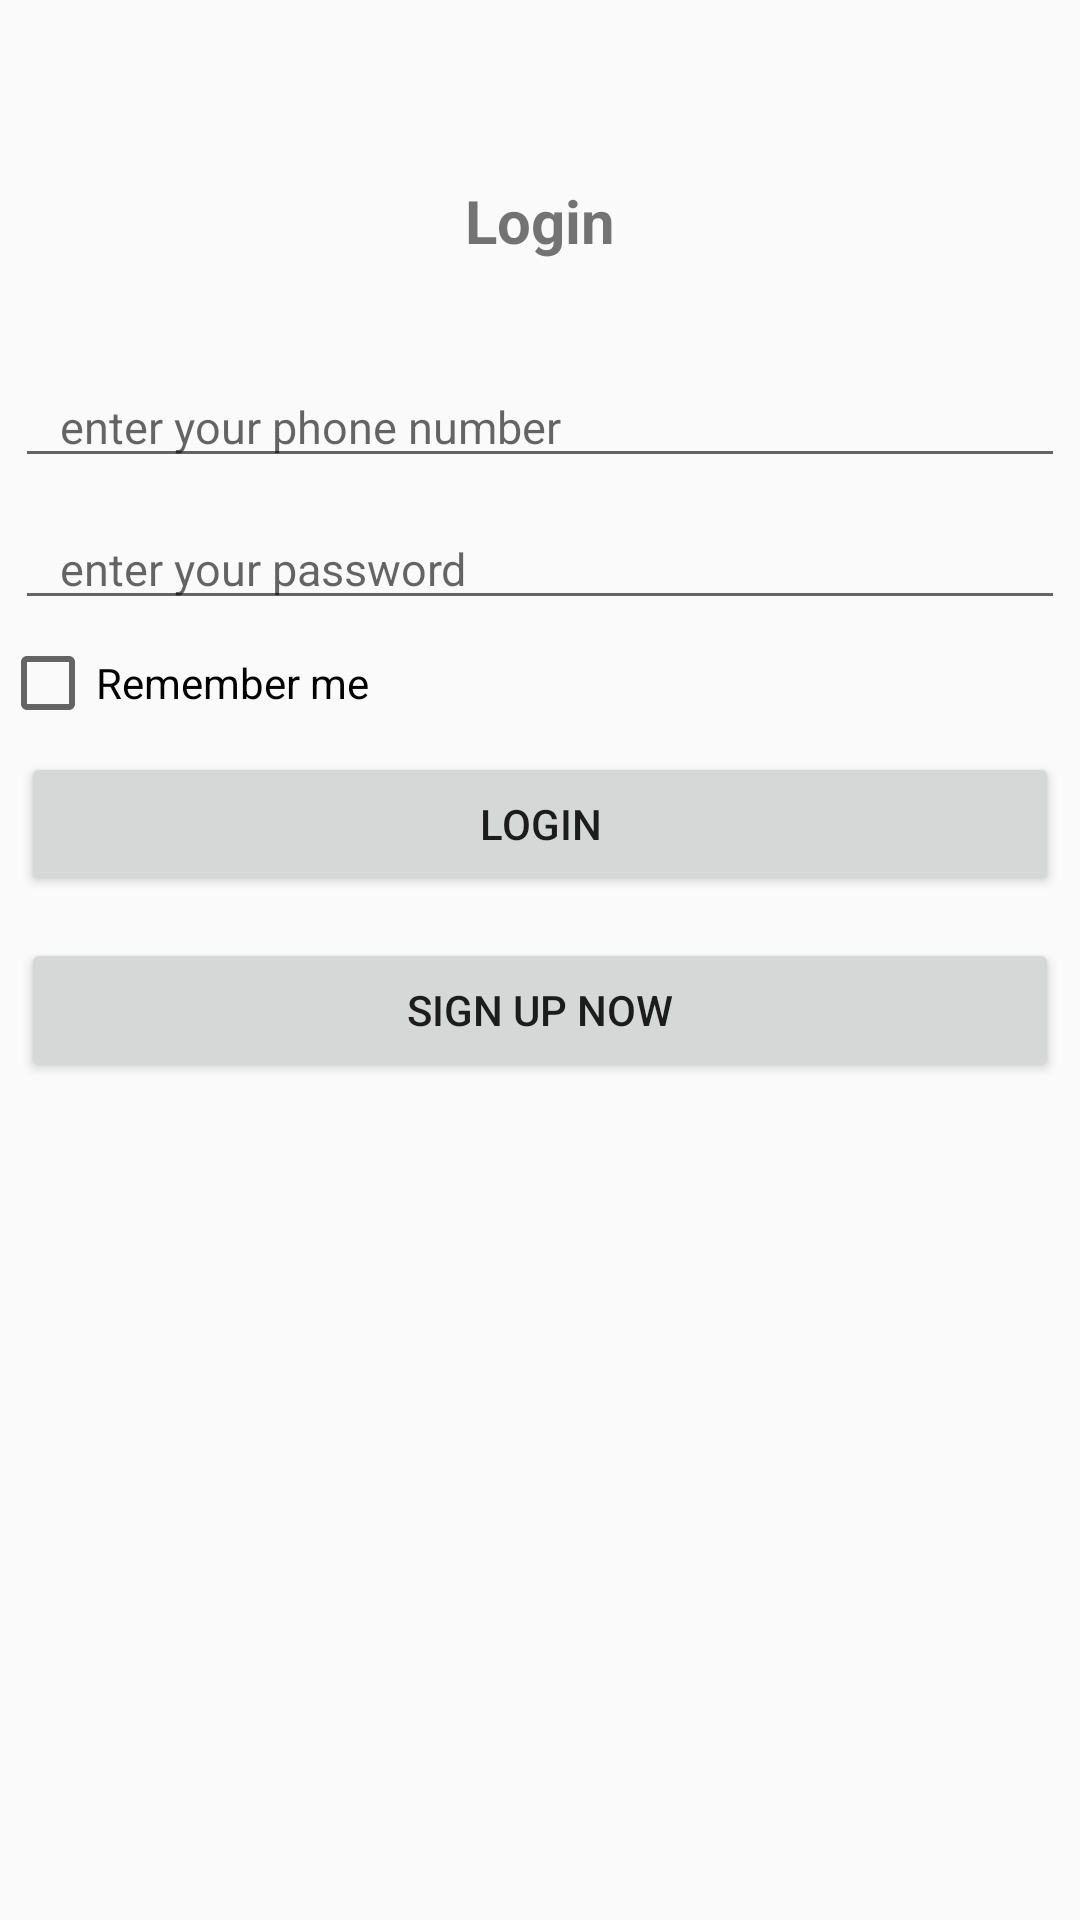

The Android layout XML behind this screen, and the referenced resources:
<!-- AndroidManifest.xml: application theme AppTheme -->
<!-- res/layout/activity_login.xml -->
<?xml version="1.0" encoding="utf-8"?>
<layout xmlns:android="http://schemas.android.com/apk/res/android"
    xmlns:app="http://schemas.android.com/apk/res-auto"
    xmlns:tools="http://schemas.android.com/tools">
    <RelativeLayout
        android:layout_width="match_parent"
        android:layout_height="match_parent"
        tools:context=".LoginActivity">

        <LinearLayout
            android:layout_marginTop="60dp"
            android:layout_width="match_parent"
            android:layout_height="wrap_content"
            android:orientation="vertical">
            <TextView
                android:id="@+id/loginTV"
                android:text="Login"
                android:layout_width="match_parent"
                android:layout_height="wrap_content"
                android:gravity="center"
                android:textSize="20sp"
                android:textStyle="bold"
                android:layout_marginBottom="30dp"/>

            <EditText
                android:id="@+id/phoneET"
                android:layout_margin="5dp"
                android:layout_width="match_parent"
                android:layout_height="wrap_content"
                android:hint="   enter your phone number"
                android:inputType="phone"
                android:imeOptions="actionNext"
                android:textSize="15sp"
                android:drawableLeft="@drawable/_phone_black_24dp"
                android:layout_marginBottom="10dp" />

            <EditText
                android:id="@+id/passwordET"
                android:layout_margin="5dp"
                android:layout_width="match_parent"
                android:layout_height="wrap_content"
                android:hint="   enter your password"
                android:inputType="textPassword"
                android:imeOptions="actionDone"
                android:textSize="15sp"
                android:drawableLeft="@drawable/lock_black_24dp" />


            <CheckBox
                android:id="@+id/rememberCB"
                android:layout_width="match_parent"
                android:layout_height="wrap_content"
                android:text="Remember me" />

            <Button
                android:id="@+id/loginBTN"
                android:layout_margin="7dp"
                android:layout_width="match_parent"
                android:layout_height="wrap_content"
                android:text="Login"/>

            <Button
                android:id="@+id/signupBTN"
                android:layout_margin="7dp"
                android:layout_width="match_parent"
                android:layout_height="wrap_content"
                android:text="sign up now"/>
        </LinearLayout>
        <ProgressBar
            android:id="@+id/loginpb"
            android:visibility="gone"
            style="?android:attr/progressBarStyle"
            android:layout_centerInParent="true"
            android:clickable="false"
            android:layout_width="wrap_content"
            android:layout_height="wrap_content" />


    </RelativeLayout>
</layout>
<!-- resources referenced by this layout -->
<resources>
  <style name="AppTheme" parent="Theme.AppCompat.Light.NoActionBar">
          
          <item name="colorPrimary">#E91E63</item>
          <item name="colorPrimaryDark">#C51162</item>
          <item name="colorAccent">#FBC02D</item>
      </style>
</resources>
